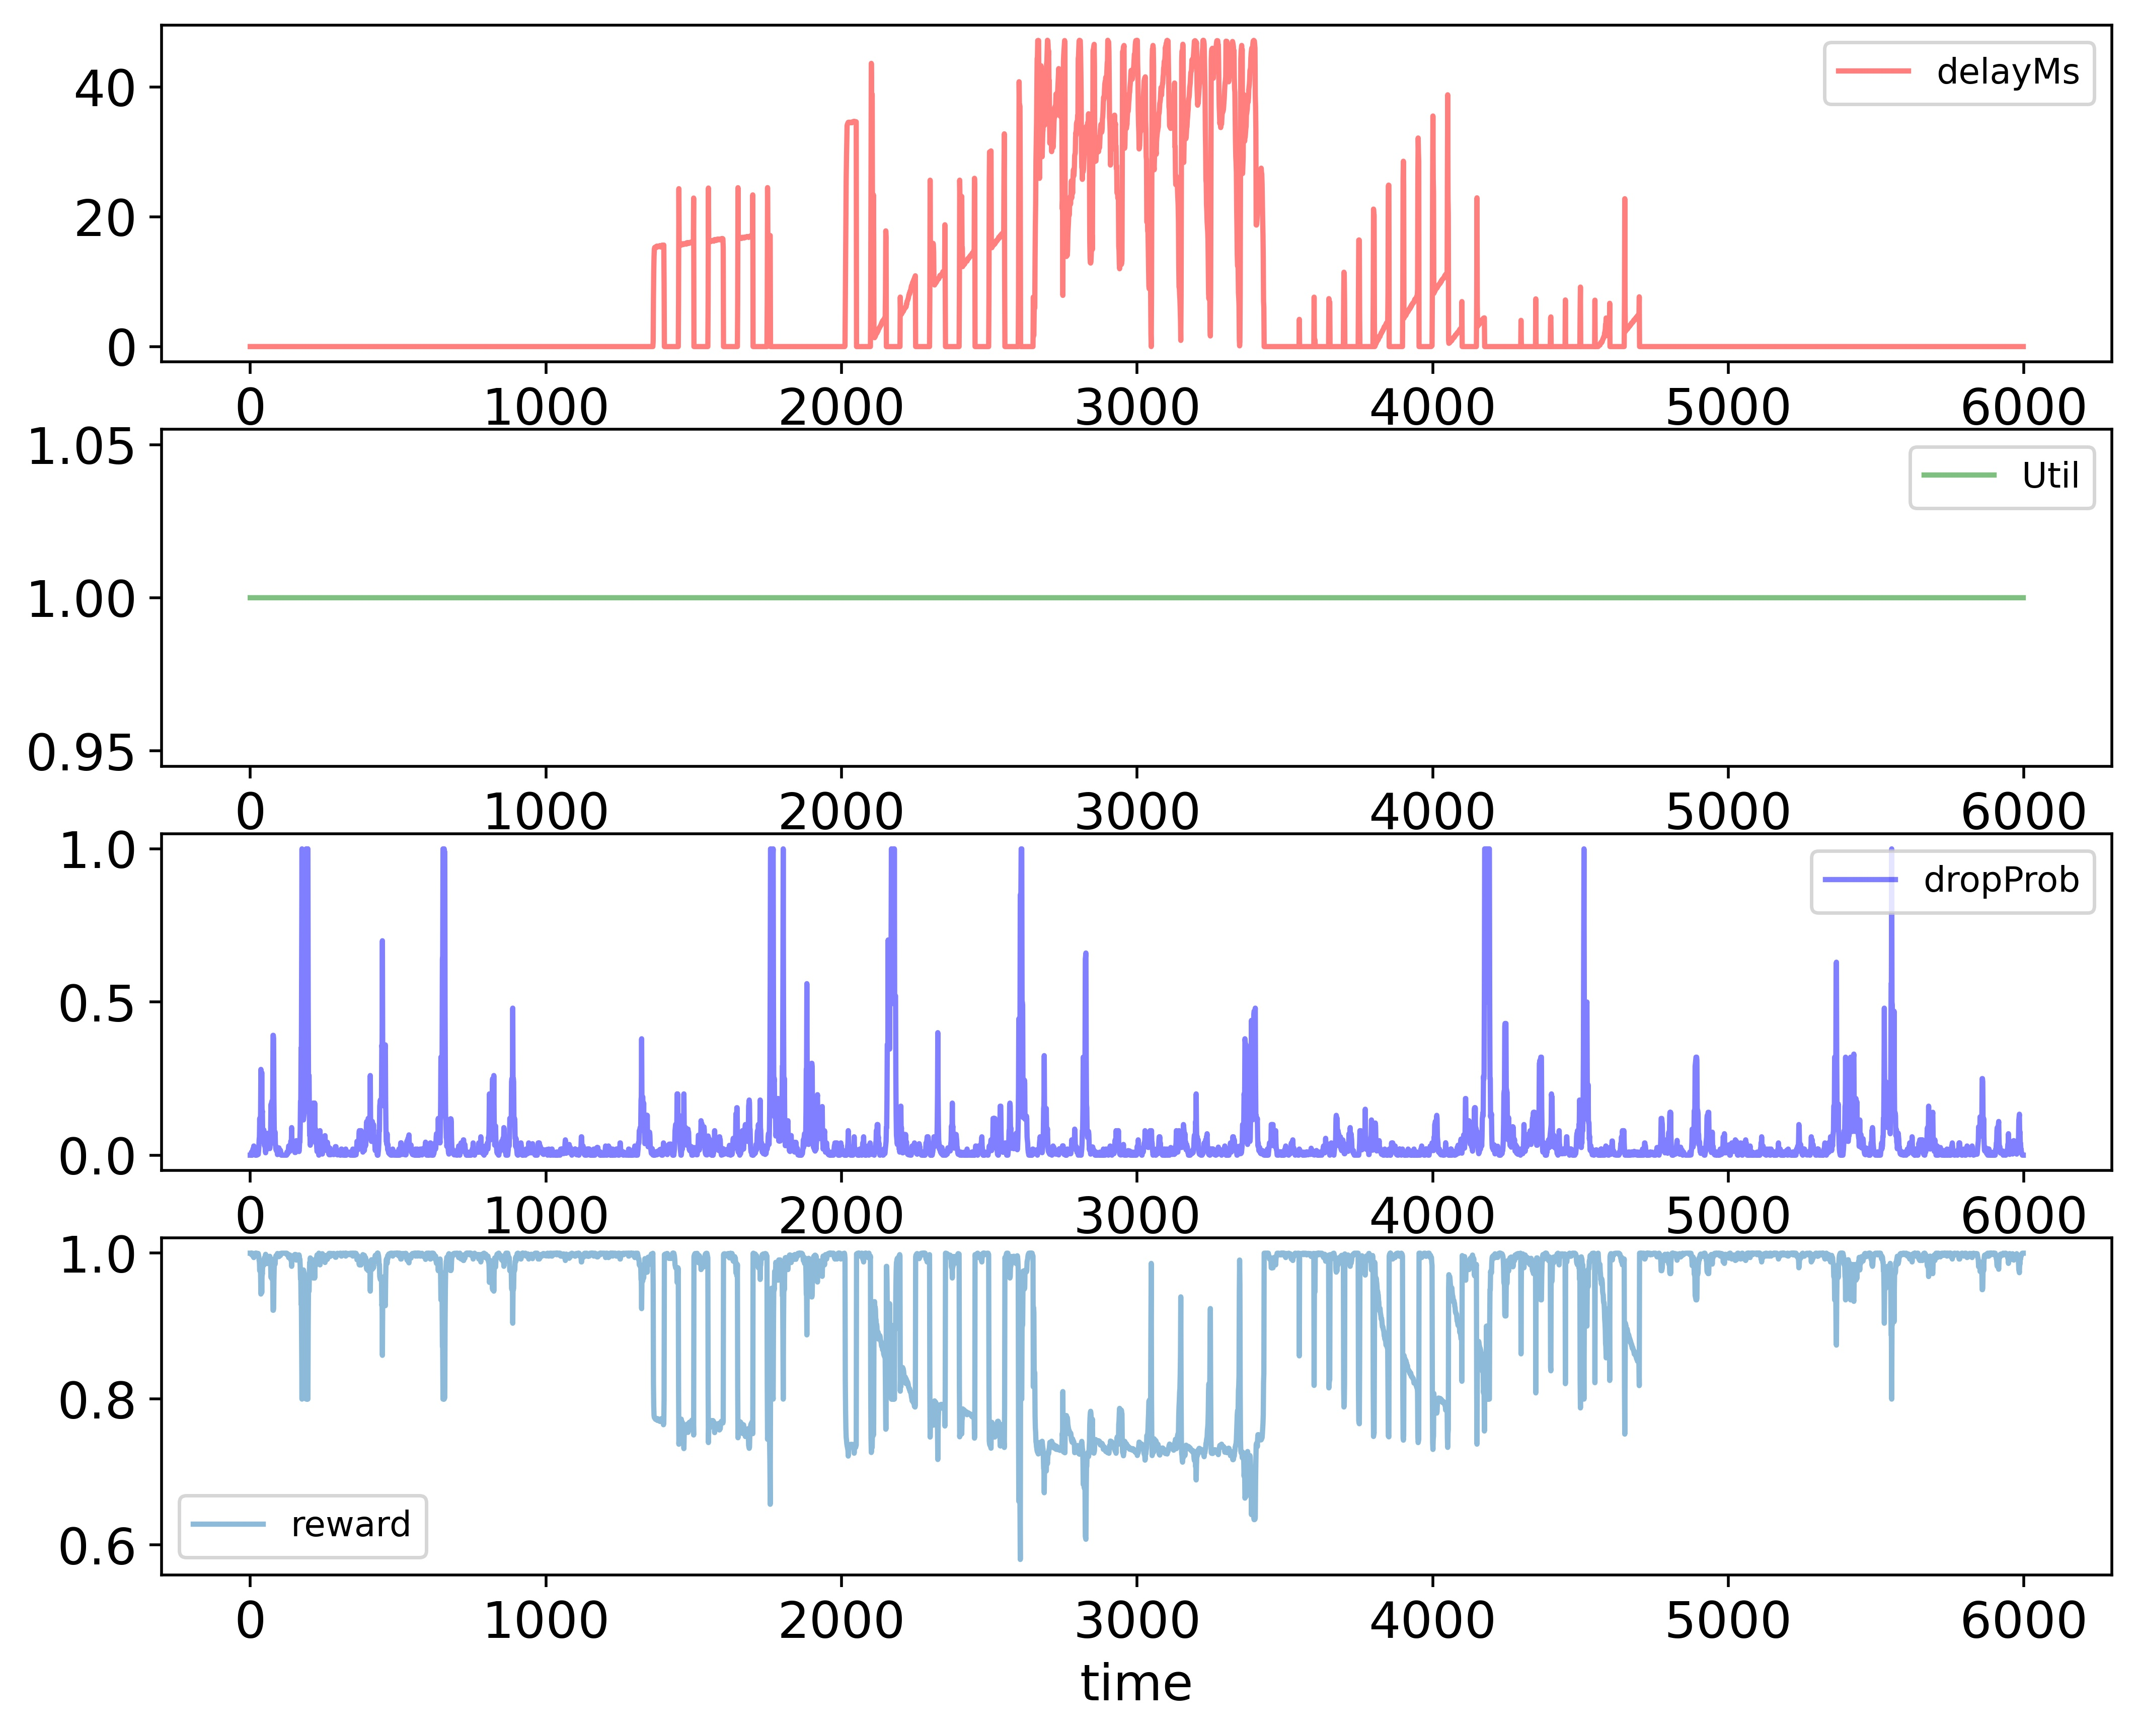

The table this chart was drawn from, first rows:
time; delayMs; Util; dropProb; reward
0; 0.0; 1.0; 0.0; 1.0
1; 0.0; 1.0; 0.0; 1.0
2; 0.0; 1.0; 0.0; 1.0
3; 0.0; 1.0; 0.0; 1.0
4; 0.0; 1.0; 0.01; 0.998
5; 0.0; 1.0; 0.0; 1.0
6; 0.0; 1.0; 0.0; 1.0
7; 0.0; 1.0; 0.0; 1.0
8; 0.0; 1.0; 0.01; 0.998
9; 0.0; 1.0; 0.02; 0.996
10; 0.0; 1.0; 0.01; 0.998
11; 0.0; 1.0; 0.02; 0.996
12; 0.0; 1.0; 0.03; 0.994
13; 0.0; 1.0; 0.015; 0.997
14; 0.0; 1.0; 0.005; 0.999
15; 0.0; 1.0; 0.005; 0.999
16; 0.0; 1.0; 0.0025; 0.9995
17; 0.0; 1.0; 0.0; 1.0
18; 0.0; 1.0; 0.01; 0.998
19; 0.0; 1.0; 0.005; 0.999
20; 0.0; 1.0; 0.01; 0.998
21; 0.0; 1.0; 0.0; 1.0
22; 0.0; 1.0; 0.0; 1.0
23; 0.0; 1.0; 0.01; 0.998
24; 0.0; 1.0; 0.005; 0.999
25; 0.0; 1.0; 0.0025; 0.9995
26; 0.0; 1.0; 0.005; 0.999
27; 0.0; 1.0; 0.0025; 0.9995
28; 0.0; 1.0; 0.0125; 0.9975
29; 0.0; 1.0; 0.025; 0.995
30; 0.0; 1.0; 0.05; 0.99
31; 0.0; 1.0; 0.06; 0.988
32; 0.0; 1.0; 0.12; 0.976
33; 0.0; 1.0; 0.06; 0.988
34; 0.0; 1.0; 0.07; 0.986
35; 0.0; 1.0; 0.14; 0.972
36; 0.0; 1.0; 0.28; 0.944
37; 0.0; 1.0; 0.27; 0.946
38; 0.0; 1.0; 0.135; 0.973
39; 0.0; 1.0; 0.27; 0.946
40; 0.0; 1.0; 0.135; 0.973
41; 0.0; 1.0; 0.145; 0.971
42; 0.0; 1.0; 0.0725; 0.9855
43; 0.0; 1.0; 0.0825; 0.9835
44; 0.0; 1.0; 0.0825; 0.9835
45; 0.0; 1.0; 0.0825; 0.9835
46; 0.0; 1.0; 0.0825; 0.9835
47; 0.0; 1.0; 0.04125; 0.9918
48; 0.0; 1.0; 0.03125; 0.9937
49; 0.0; 1.0; 0.04125; 0.9918
50; 0.0; 1.0; 0.03125; 0.9937
51; 0.0; 1.0; 0.01562; 0.9969
52; 0.0; 1.0; 0.007812; 0.9984
53; 0.0; 1.0; 0.01781; 0.9964
54; 0.0; 1.0; 0.02781; 0.9944
55; 0.0; 1.0; 0.01781; 0.9964
56; 0.0; 1.0; 0.03562; 0.9929
57; 0.0; 1.0; 0.07125; 0.9858
58; 0.0; 1.0; 0.03562; 0.9929
59; 0.0; 1.0; 0.04563; 0.9909
... 5,939 more rows
